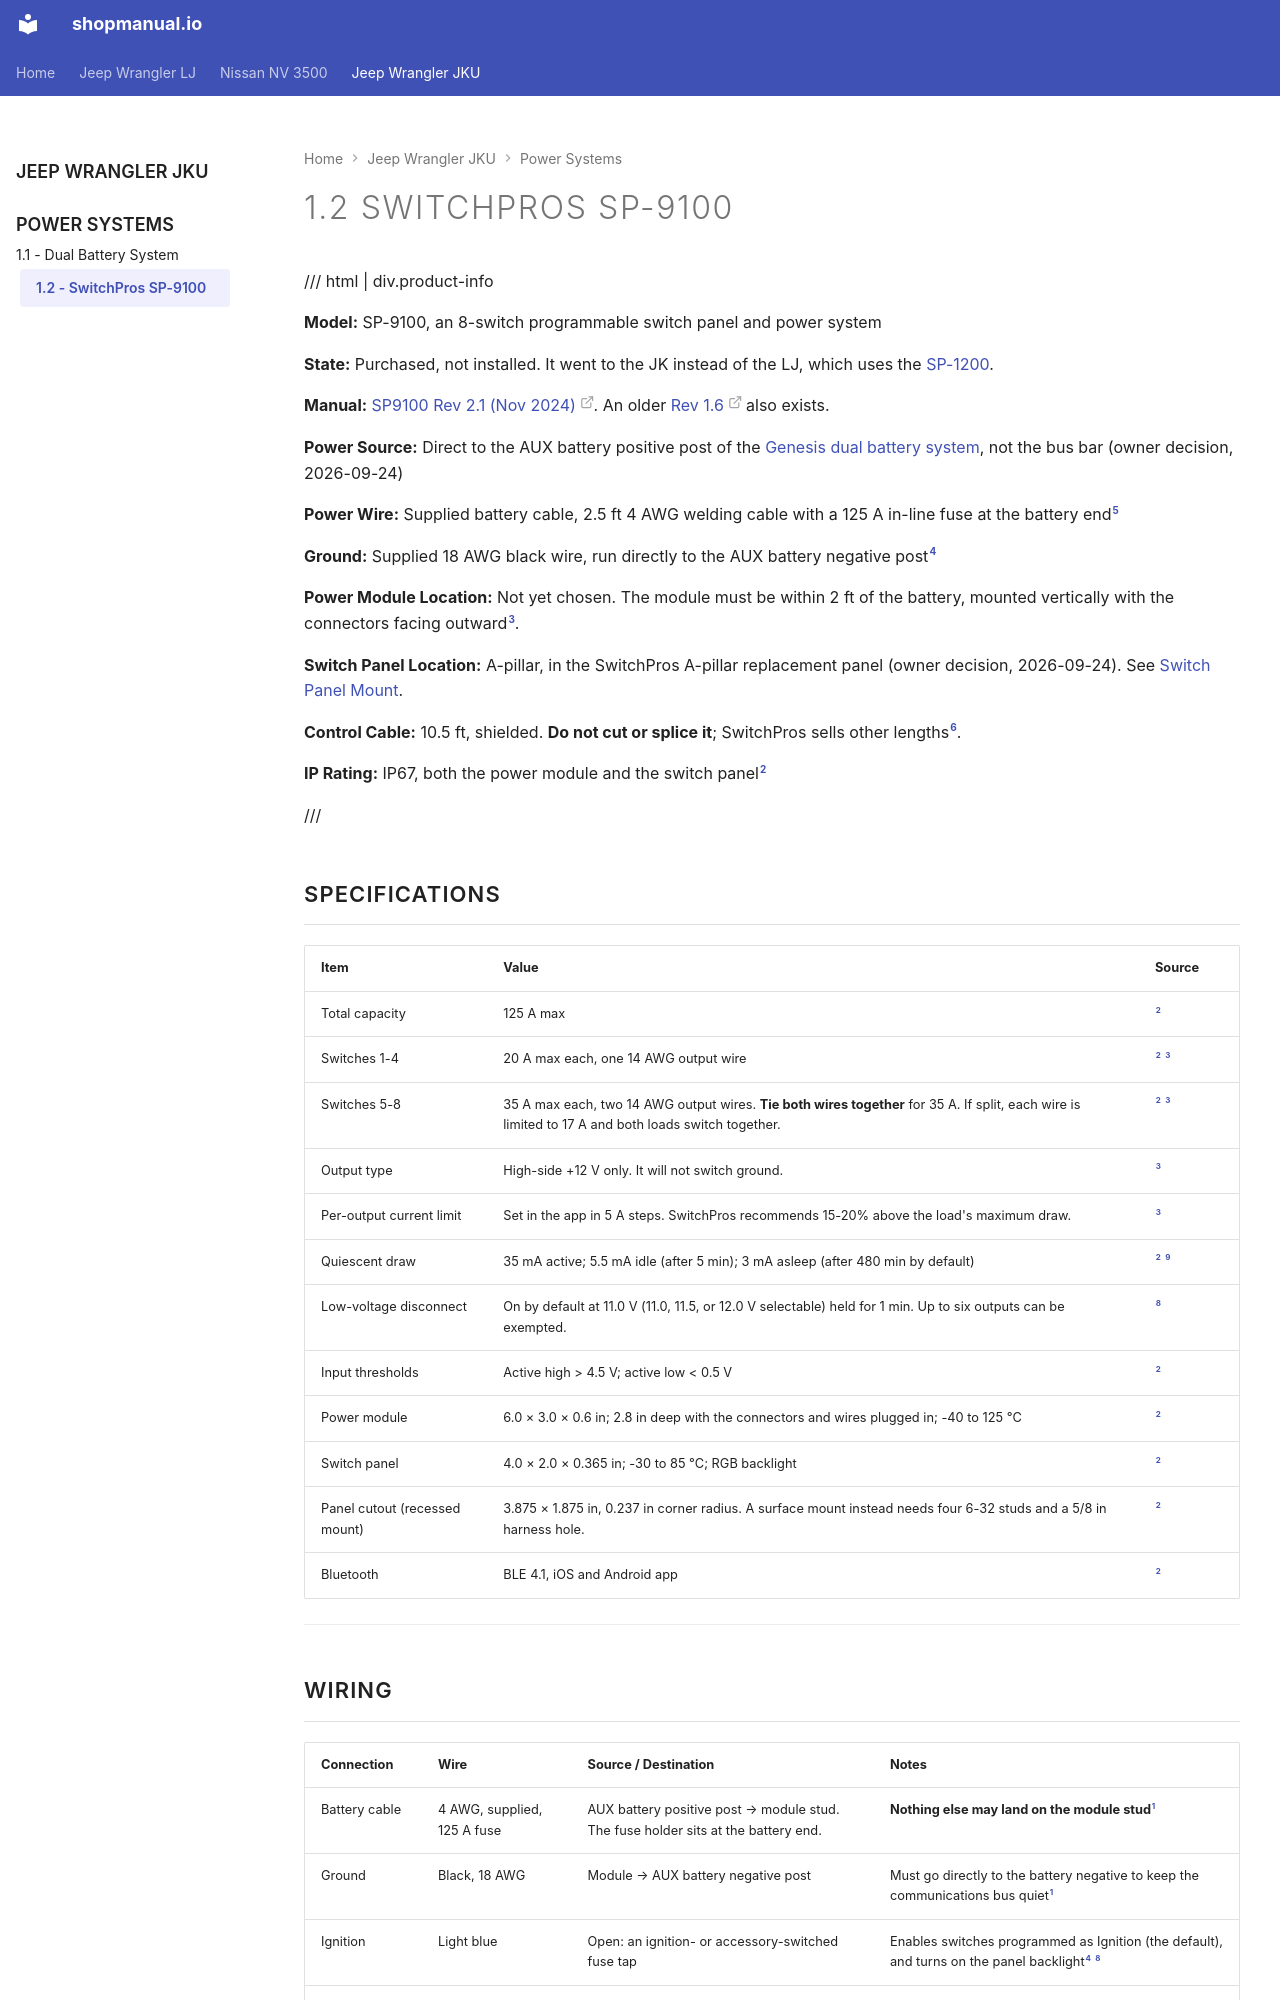

repository: sob/shopmanual.io · page: jeep_jku/01-power-systems/02-switchpros-sp9100/index.html · generator: mkdocs

---
hide:
  - toc
tags:
  - product-details
  - controller
  - switchpros
---

# 1.2 SwitchPros SP-9100 {#switchpros-sp9100}

/// html | div.product-info

**Model:** SP-9100, an 8-switch programmable switch panel and power system

**State:** Purchased, not installed. It went to the JK instead of the LJ, which uses the [SP-1200][lj-sp1200].

**Manual:** [SP9100 Rev 2.1 (Nov 2024)][manual-rev21]. An older [Rev 1.6][manual-rev16] also exists.

**Power Source:** Direct to the AUX battery positive post of the [Genesis dual battery system][dual-battery], not the bus bar (owner decision, 2026-09-24)

**Power Wire:** Supplied battery cable, 2.5 ft 4 AWG welding cable with a 125 A in-line fuse at the battery end[^m-p5]

**Ground:** Supplied 18 AWG black wire, run directly to the AUX battery negative post[^m-p4]

**Power Module Location:** Not yet chosen. The module must be within 2 ft of the battery, mounted vertically with the connectors facing outward[^m-p3].

**Switch Panel Location:** A-pillar, in the SwitchPros A-pillar replacement panel (owner decision, 2026-09-24). See [Switch Panel Mount](#panel-mount).

**Control Cable:** 10.5 ft, shielded. **Do not cut or splice it**; SwitchPros sells other lengths[^m-p6].

**IP Rating:** IP67, both the power module and the switch panel[^m-p2]

///

## Specifications {#specifications}

| Item | Value | Source |
| :--- | :---- | :----- |
| Total capacity | 125 A max | [^m-p2] |
| Switches 1-4 | 20 A max each, one 14 AWG output wire | [^m-p2] [^m-p3] |
| Switches 5-8 | 35 A max each, two 14 AWG output wires. **Tie both wires together** for 35 A. If split, each wire is limited to 17 A and both loads switch together. | [^m-p2] [^m-p3] |
| Output type | High-side +12 V only. It will not switch ground. | [^m-p3] |
| Per-output current limit | Set in the app in 5 A steps. SwitchPros recommends 15-20% above the load's maximum draw. | [^m-p3] |
| Quiescent draw | 35 mA active; 5.5 mA idle (after 5 min); 3 mA asleep (after 480 min by default) | [^m-p2] [^m-p9] |
| Low-voltage disconnect | On by default at 11.0 V (11.0, 11.5, or 12.0 V selectable) held for 1 min. Up to six outputs can be exempted. | [^m-p8] |
| Input thresholds | Active high > 4.5 V; active low < 0.5 V | [^m-p2] |
| Power module | 6.0 × 3.0 × 0.6 in; 2.8 in deep with the connectors and wires plugged in; -40 to 125 °C | [^m-p2] |
| Switch panel | 4.0 × 2.0 × 0.365 in; -30 to 85 °C; RGB backlight | [^m-p2] |
| Panel cutout (recessed mount) | 3.875 × 1.875 in, 0.237 in corner radius. A surface mount instead needs four 6-32 studs and a 5/8 in harness hole. | [^m-p2] |
| Bluetooth | BLE 4.1, iOS and Android app | [^m-p2] |

---
